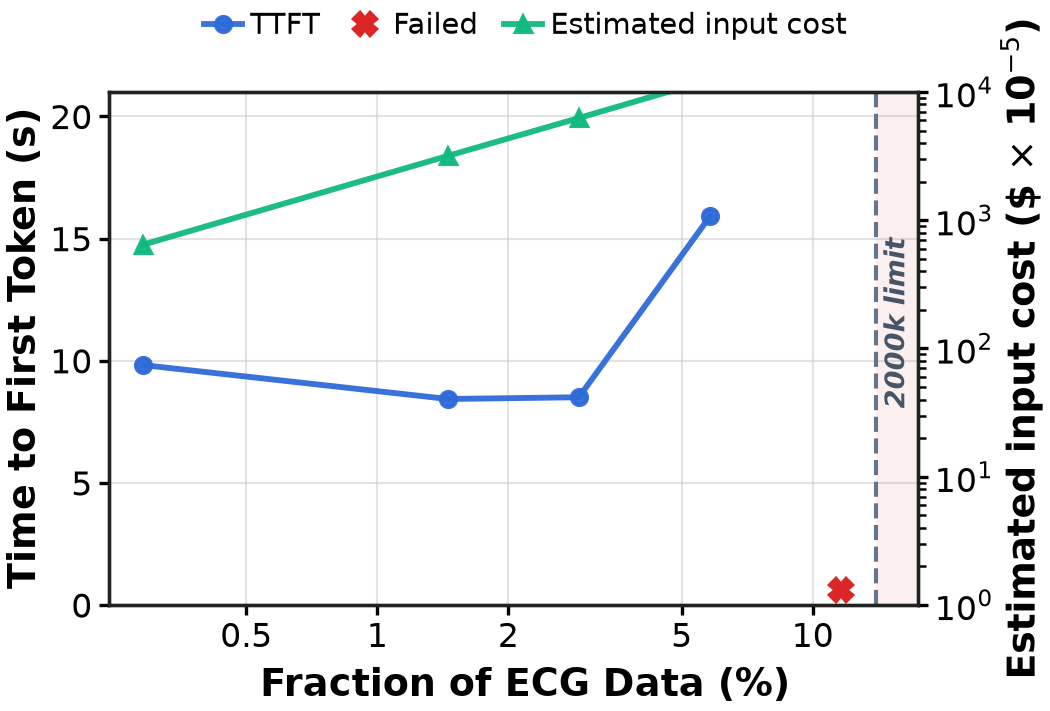

The data file committed next to this chart (first rows):
run_id, chunk_count, effective_chunks, total_chunks_available, chunk_token_target, context_window_tokens, max_tokens, query, model, provider_pinned, provider, success, error, error_type, ttft_ms, ttlt_ms, context_tokens_est, data_tokens_est, prompt_overhead_tokens_est, context_pct_window, crosses_context_window, predicted_overflow, input_tokens, output_tokens
1, 500, 500, 34448, 200, 2000000, 128, What is the average MLII observed in thi…, openrouter/auto, , , True, , , 12117, 12117, 105176, 105100, 76, 5.259, False, False, 212360, 128.0
3, 100, 100, 34448, 200, 2000000, 128, What is the average MLII observed in thi…, openrouter/auto, , , True, , , 8730, 8730, 21202, 21126, 76, 1.06, False, False, 43079, 128.0
2, 4000, 4000, 34448, 200, 2000000, 128, What is the average MLII observed in thi…, openrouter/auto, , , False, OpenRouter API returned an error during …, overflow, , , 845394, 845318, 76, 42.27, False, False, , 
2, 100, 100, 34448, 200, 2000000, 128, What is the average MLII observed in thi…, openrouter/auto, , , True, , , 8829, 8829, 21202, 21126, 76, 1.06, False, False, 43079, 128.0
3, 500, 500, 34448, 200, 2000000, 128, What is the average MLII observed in thi…, openrouter/auto, , , True, , , 7431, 7431, 105176, 105100, 76, 5.259, False, False, 211282, 128.0
1, 1000, 1000, 34448, 200, 2000000, 128, What is the average MLII observed in thi…, openrouter/auto, , , True, , , 10926, 10926, 210371, 210295, 76, 10.52, False, False, 417894, 128.0
1, 2000, 2000, 34448, 200, 2000000, 128, What is the average MLII observed in thi…, openrouter/auto, , , True, , , 23733, 23733, 420474, 420398, 76, 21.02, False, False, 832778, 128.0
2, 1000, 1000, 34448, 200, 2000000, 128, What is the average MLII observed in thi…, openrouter/auto, , , True, , , 8977, 8977, 210371, 210295, 76, 10.52, False, False, 417894, 128.0
2, 2000, 2000, 34448, 200, 2000000, 128, What is the average MLII observed in thi…, openrouter/auto, , , True, , , 18740, 18740, 420474, 420398, 76, 21.02, False, False, 832778, 128.0
1, 4000, 4000, 34448, 200, 2000000, 128, What is the average MLII observed in thi…, openrouter/auto, , , False, OpenRouter API returned an error during …, overflow, , , 845394, 845318, 76, 42.27, False, False, , 
1, 100, 100, 34448, 200, 2000000, 128, What is the average MLII observed in thi…, openrouter/auto, , , True, , , 11899, 11899, 21202, 21126, 76, 1.06, False, False, 43079, 128.0
3, 4000, 4000, 34448, 200, 2000000, 128, What is the average MLII observed in thi…, openrouter/auto, , , False, OpenRouter API returned an error during …, overflow, , , 845394, 845318, 76, 42.27, False, False, , 
3, 1000, 1000, 34448, 200, 2000000, 128, What is the average MLII observed in thi…, openrouter/auto, , , True, , , 5610, 5610, 210371, 210295, 76, 10.52, False, False, 417894, 128.0
2, 500, 500, 34448, 200, 2000000, 128, What is the average MLII observed in thi…, openrouter/auto, , , True, , , 5753, 5753, 105176, 105100, 76, 5.259, False, False, 211282, 128.0
3, 2000, 2000, 34448, 200, 2000000, 128, What is the average MLII observed in thi…, openrouter/auto, , , True, , , 5247, 5247, 420474, 420398, 76, 21.02, False, False, 832778, 128.0
